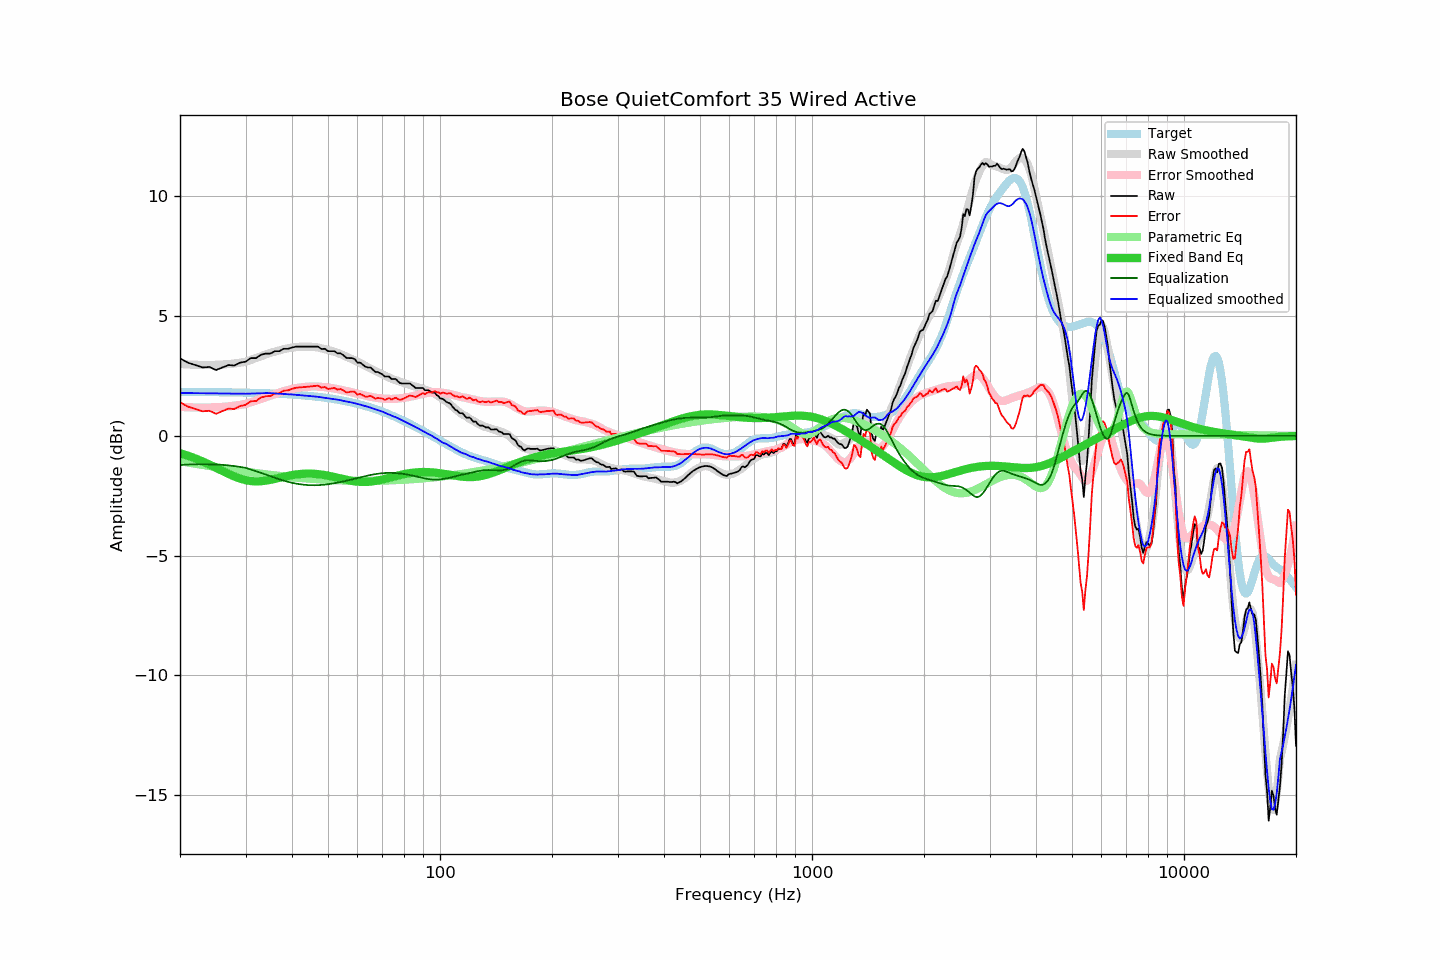

The data file committed next to this chart (first rows):
frequency, raw, error, smoothed, error_smoothed, equalization, parametric_eq, equalized_raw, equalized_smoothed, target
20, 3.24, 1.40, 3.00, 1.21, -1.21, -0.72, 2.03, 1.79, 1.84
21, 3.06, 1.22, 2.98, 1.20, -1.20, -0.83, 1.86, 1.79, 1.84
22, 2.96, 1.12, 2.97, 1.19, -1.19, -0.94, 1.77, 1.78, 1.83
23, 2.86, 1.03, 2.96, 1.18, -1.18, -1.07, 1.67, 1.78, 1.83
24, 2.88, 1.05, 2.96, 1.19, -1.19, -1.20, 1.69, 1.78, 1.83
25, 2.75, 0.92, 2.97, 1.20, -1.20, -1.33, 1.55, 1.77, 1.83
26, 2.86, 1.04, 2.98, 1.21, -1.21, -1.46, 1.65, 1.77, 1.82
27, 2.96, 1.14, 3.00, 1.23, -1.23, -1.59, 1.73, 1.77, 1.82
28, 2.94, 1.12, 3.02, 1.26, -1.26, -1.69, 1.68, 1.76, 1.82
29, 3.06, 1.25, 3.06, 1.29, -1.29, -1.78, 1.76, 1.76, 1.81
30, 3.10, 1.29, 3.09, 1.33, -1.33, -1.85, 1.76, 1.76, 1.81
31, 3.25, 1.45, 3.17, 1.40, -1.40, -1.89, 1.84, 1.77, 1.80
32, 3.25, 1.45, 3.25, 1.47, -1.47, -1.90, 1.77, 1.77, 1.79
33, 3.39, 1.60, 3.33, 1.54, -1.54, -1.89, 1.84, 1.78, 1.79
34, 3.44, 1.66, 3.40, 1.61, -1.61, -1.87, 1.83, 1.79, 1.78
35, 3.44, 1.66, 3.47, 1.68, -1.68, -1.83, 1.76, 1.79, 1.77
36, 3.54, 1.77, 3.52, 1.75, -1.75, -1.79, 1.79, 1.77, 1.77
37, 3.54, 1.78, 3.57, 1.81, -1.81, -1.75, 1.73, 1.76, 1.76
38, 3.64, 1.89, 3.62, 1.87, -1.87, -1.71, 1.77, 1.75, 1.75
39, 3.64, 1.90, 3.65, 1.92, -1.92, -1.67, 1.72, 1.74, 1.74
40, 3.69, 1.96, 3.69, 1.96, -1.96, -1.64, 1.73, 1.73, 1.73
41, 3.73, 2.01, 3.71, 1.99, -1.99, -1.61, 1.74, 1.71, 1.72
42, 3.73, 2.02, 3.72, 2.02, -2.02, -1.59, 1.71, 1.70, 1.70
43, 3.73, 2.04, 3.73, 2.04, -2.04, -1.58, 1.69, 1.69, 1.69
44, 3.73, 2.05, 3.73, 2.05, -2.05, -1.58, 1.68, 1.67, 1.68
45, 3.73, 2.07, 3.72, 2.06, -2.06, -1.58, 1.67, 1.66, 1.66
46, 3.73, 2.08, 3.71, 2.06, -2.06, -1.58, 1.67, 1.65, 1.65
47, 3.73, 2.10, 3.69, 2.06, -2.06, -1.60, 1.67, 1.63, 1.63
48, 3.63, 2.01, 3.66, 2.05, -2.05, -1.61, 1.58, 1.61, 1.61
49, 3.64, 2.04, 3.62, 2.04, -2.04, -1.64, 1.60, 1.59, 1.60
50, 3.54, 1.96, 3.59, 2.02, -2.02, -1.66, 1.52, 1.57, 1.58
51, 3.54, 1.98, 3.55, 2.00, -2.00, -1.69, 1.54, 1.55, 1.56
52, 3.54, 2.00, 3.51, 1.98, -1.98, -1.72, 1.56, 1.53, 1.54
53, 3.45, 1.93, 3.47, 1.95, -1.95, -1.75, 1.50, 1.51, 1.51
54, 3.45, 1.96, 3.42, 1.93, -1.93, -1.78, 1.52, 1.49, 1.49
55, 3.37, 1.90, 3.36, 1.90, -1.90, -1.81, 1.47, 1.46, 1.47
56, 3.26, 1.81, 3.31, 1.87, -1.87, -1.84, 1.38, 1.44, 1.44
57, 3.25, 1.83, 3.26, 1.85, -1.85, -1.86, 1.40, 1.42, 1.42
58, 3.25, 1.86, 3.21, 1.82, -1.82, -1.88, 1.43, 1.39, 1.39
59, 3.21, 1.84, 3.15, 1.79, -1.79, -1.90, 1.42, 1.36, 1.37
60, 3.06, 1.72, 3.10, 1.76, -1.76, -1.91, 1.30, 1.34, 1.34
61, 3.06, 1.75, 3.04, 1.73, -1.73, -1.92, 1.32, 1.31, 1.31
62, 2.98, 1.70, 2.98, 1.71, -1.71, -1.92, 1.27, 1.28, 1.28
63, 2.89, 1.64, 2.92, 1.68, -1.68, -1.92, 1.21, 1.24, 1.25
64, 2.86, 1.64, 2.87, 1.66, -1.66, -1.92, 1.20, 1.21, 1.22
65, 2.86, 1.67, 2.82, 1.63, -1.63, -1.91, 1.22, 1.18, 1.18
66, 2.77, 1.62, 2.76, 1.61, -1.61, -1.90, 1.15, 1.15, 1.15
67, 2.67, 1.55, 2.71, 1.60, -1.60, -1.88, 1.07, 1.11, 1.12
68, 2.67, 1.59, 2.66, 1.58, -1.58, -1.86, 1.09, 1.08, 1.08
69, 2.62, 1.57, 2.61, 1.57, -1.57, -1.84, 1.05, 1.05, 1.05
70, 2.57, 1.56, 2.57, 1.56, -1.56, -1.82, 1.01, 1.01, 1.01
71, 2.48, 1.50, 2.52, 1.55, -1.55, -1.80, 0.93, 0.97, 0.98
72, 2.48, 1.54, 2.48, 1.54, -1.54, -1.77, 0.93, 0.93, 0.94
73, 2.48, 1.58, 2.43, 1.54, -1.54, -1.75, 0.94, 0.89, 0.90
74, 2.38, 1.52, 2.39, 1.54, -1.54, -1.72, 0.84, 0.85, 0.86
75, 2.38, 1.56, 2.36, 1.55, -1.55, -1.70, 0.83, 0.81, 0.82
76, 2.38, 1.59, 2.33, 1.55, -1.55, -1.68, 0.83, 0.78, 0.78
77, 2.29, 1.54, 2.30, 1.56, -1.56, -1.66, 0.73, 0.74, 0.74
78, 2.21, 1.50, 2.27, 1.57, -1.57, -1.64, 0.64, 0.70, 0.70
79, 2.19, 1.52, 2.24, 1.58, -1.58, -1.62, 0.61, 0.66, 0.66
... 553 more rows
